Run: headless pygame with SDL's dummy video driver; simulated clock (each Clock.tick advances the game by its frame time, no real sleeping); random seed 0; keys injected as events and as key.get_pressed() state; mouse plan: one left click at the window centre at the start of phase 2, then a move to the lower-right quarter at the start of phase 3.
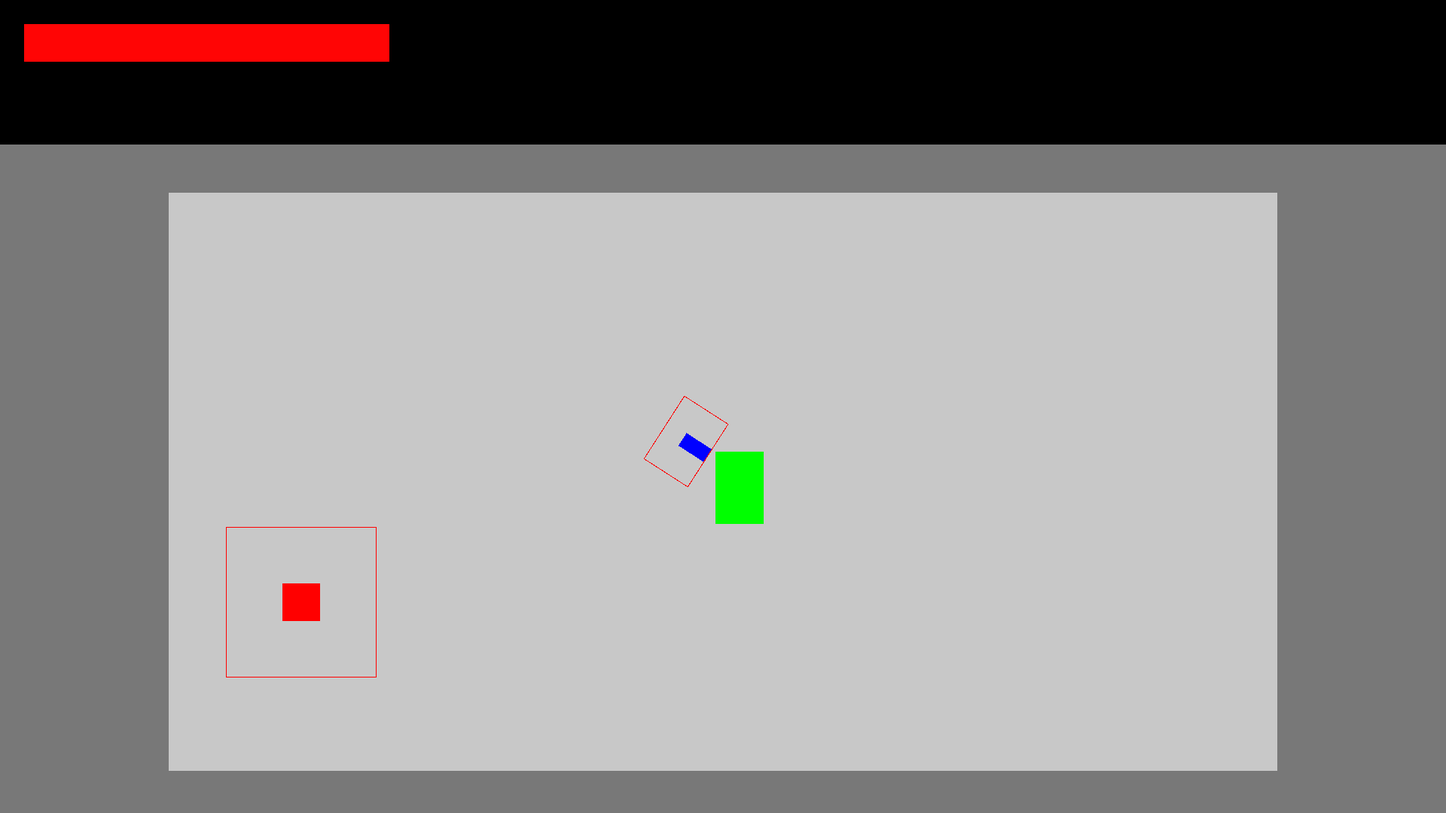
Frame 1 of 4 · flips 1–60 · no input
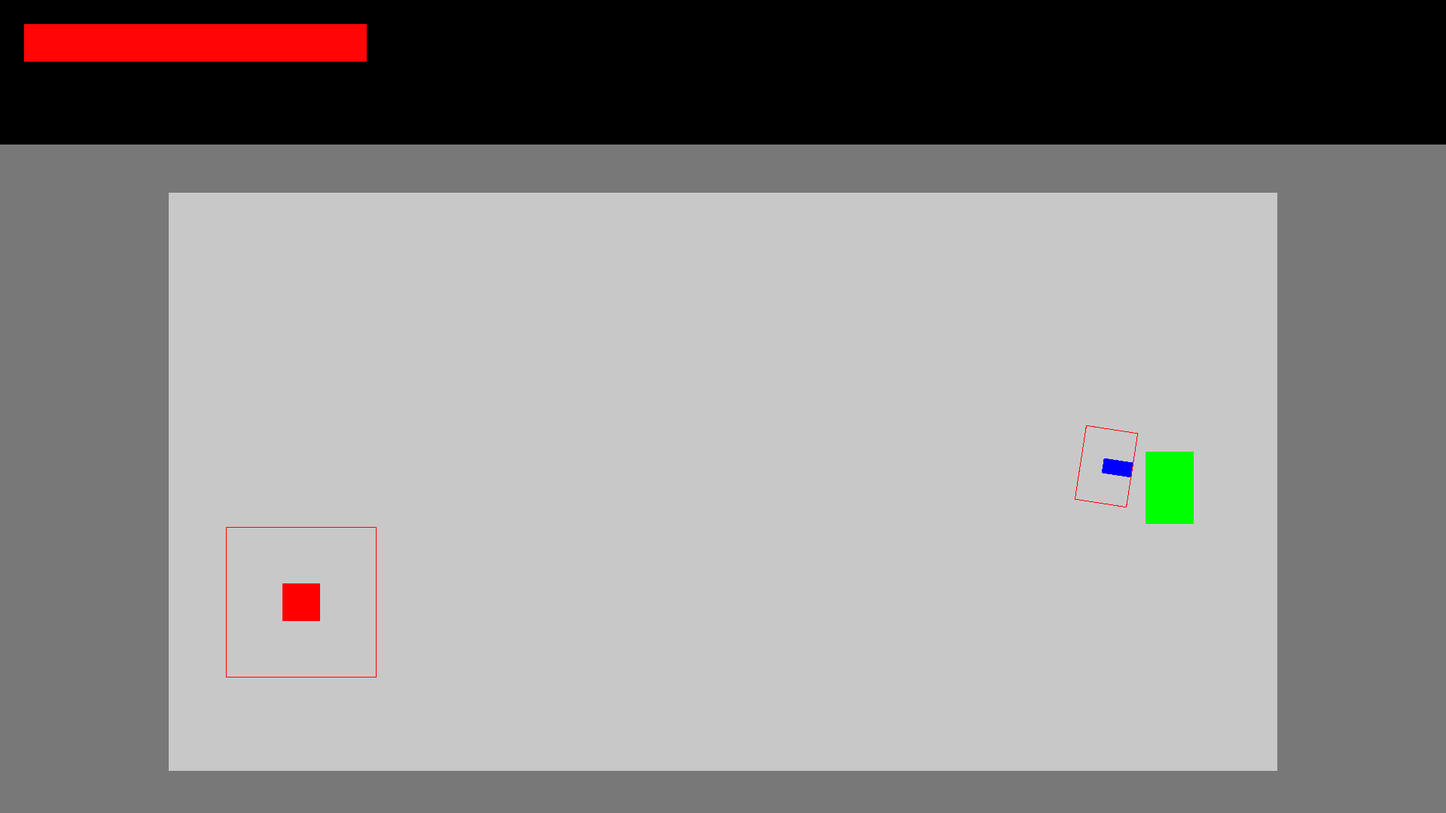
Frame 2 of 4 · flips 61–180 · clicked the window centre · tapped SPACE, RETURN · held RIGHT (→), D
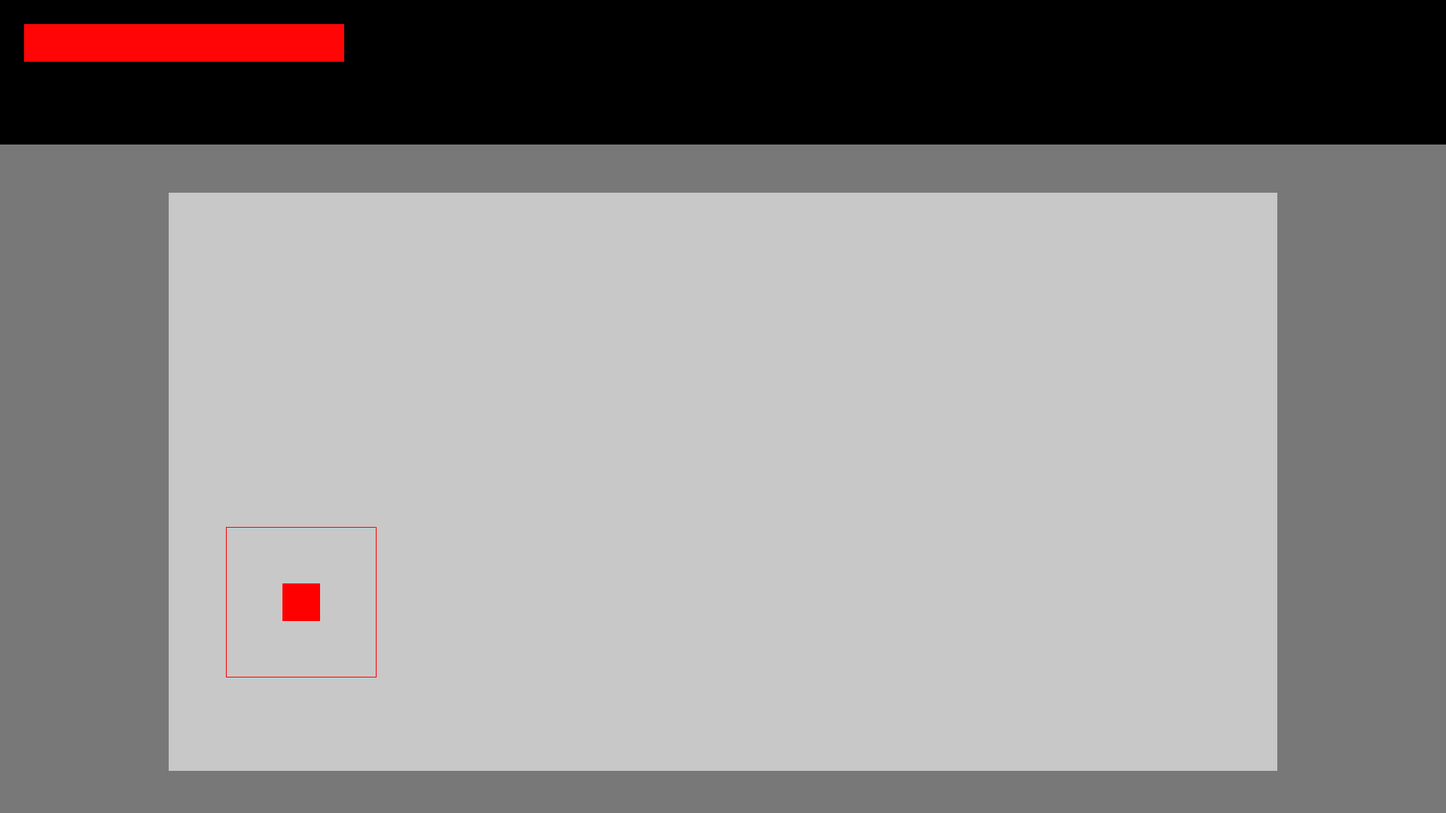
Frame 3 of 4 · flips 181–300 · moved the mouse to the lower-right quarter · held DOWN (↓), S
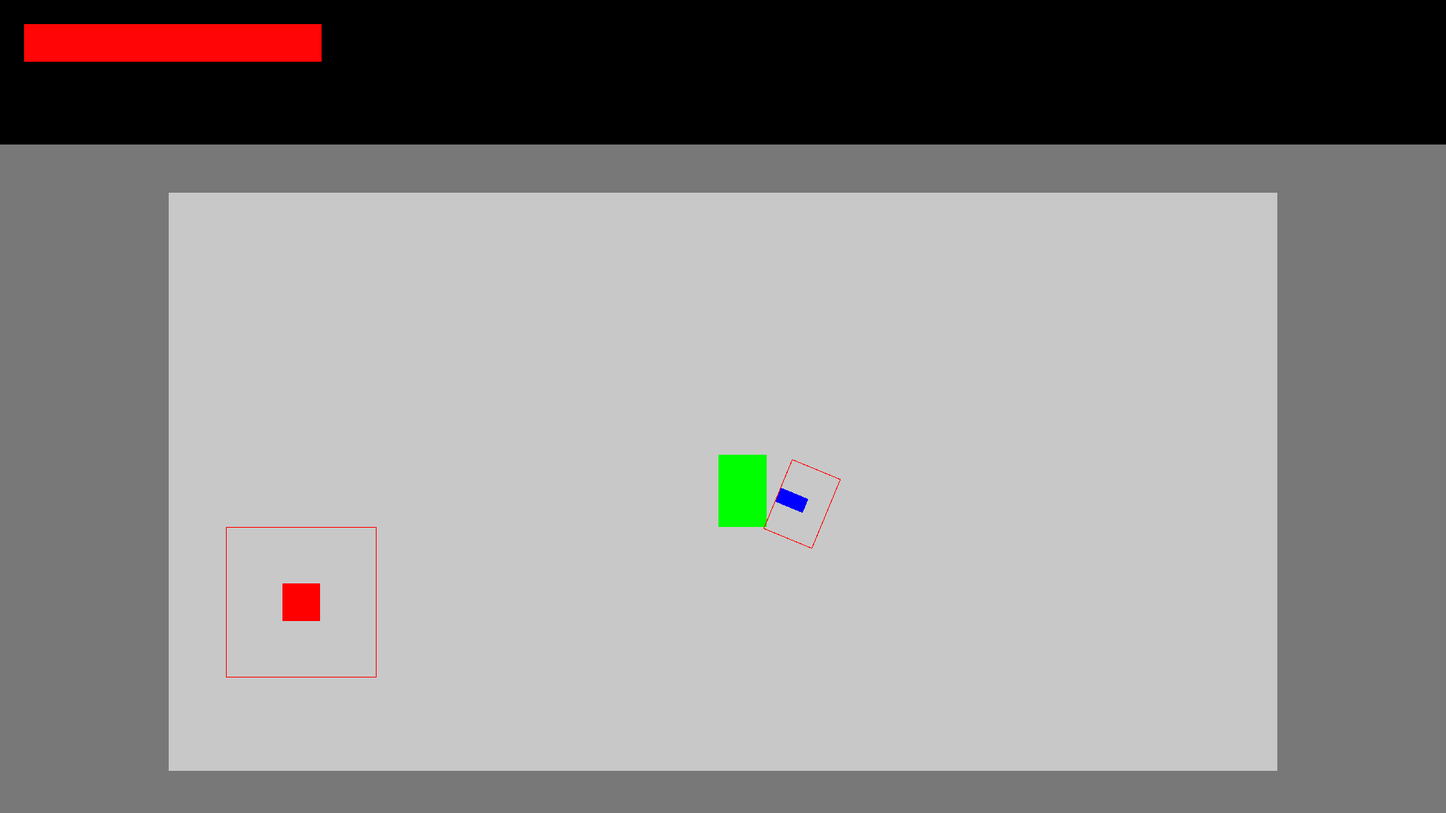
Frame 4 of 4 · flips 301–420 · held LEFT (←), A, UP (↑), W

The pygame program that drew these frames:

from pygame import *
import sys
from pygame.locals import QUIT
import math

'''
class Inimigo:
    def __init__(self, ini_x, ini_y):
        self.ini_x = ini_x
        self.ini_y = ini_y
    def hitbox(ini_x,ini_y,pos_x,pos_y):
        inimigoHitbox = Rect(ini_x, ini_y, 200, 200)
        inimigo = Rect(ini_x+75, (ini_y+75), 50, 50) 
        personagem = Rect(pos_x,pos_y,50,50)
'''


clock = time.Clock()


pos_x = 950
hp = 100
pos_y = 600
rate = 1

mapa_joguinho = [
'GGGGGGGGGGGGGGGGGGGGGGGGGGGGGGGGGGGGGGGGGGGGGGGGGGGGGGGGGGGG',#
'GGGGGGGGGGGGGGGGGGGGGGGGGGGGGGGGGGGGGGGGGGGGGGGGGGGGGGGGGGGG',#
'GGGGGGGGGGGGGGGGGGGGGGGGGGGGGGGGGGGGGGGGGGGGGGGGGGGGGGGGGGGG',#
'GGGGGGGGGGGGGGGGGGGGGGGGGGGGGGGGGGGGGGGGGGGGGGGGGGGGGGGGGGGG',#
'GGGGGGGGGGGGGGGGGGGGGGGGGGGGGGGGGGGGGGGGGGGGGGGGGGGGGGGGGGGG',#
'GGGGGGGGGGGGGGGGGGGGGGGGGGGGGGGGGGGGGGGGGGGGGGGGGGGGGGGGGGGG',#
'GGGGGGGGGGGGGGGGGGGGGGGGGGGGGGGGGGGGGGGGGGGGGGGGGGGGGGGGGGGG',
'GGGGGGGGGGGGGGGGGGGGGGGGGGGGGGGGGGGGGGGGGGGGGGGGGGGGGGGGGGGG',
'GGGGGGGWWWWWWWWWWWWWWWWWWWWWWWWWWWWWWWWWWWWWWWWWWWWWWGGGGGGG',
'GGGGGGGWWWWWWWWWWWWWWWWWWWWWWWWWWWWWWWWWWWWWWWWWWWWWWGGGGGGG',
'GGGGGGGWWWWWWWWWWWWWWWWWWWWWWWWWWWWWWWWWWWWWWWWWWWWWWGGGGGGG',
'GGGGGGGWWWWWWWWWWWWWWWWWWWWWWWWWWWWWWWWWWWWWWWWWWWWWWGGGGGGG',
'GGGGGGGWWWWWWWWWWWWWWWWWWWWWWWWWWWWWWWWWWWWWWWWWWWWWWGGGGGGG',
'GGGGGGGWWWWWWWWWWWWWWWWWWWWWWWWWWWWWWWWWWWWWWWWWWWWWWGGGGGGG',
'GGGGGGGWWWWWWWWWWWWWWWWWWWWWWWWWWWWWWWWWWWWWWWWWWWWWWGGGGGGG',
'GGGGGGGWWWWWWWWWWWWWWWWWWWWWWWWWWWWWWWWWWWWWWWWWWWWWWGGGGGGG',
'GGGGGGGWWWWWWWWWWWWWWWWWWWWWWWWWWWWWWWWWWWWWWWWWWWWWWGGGGGGG',
'GGGGGGGWWWWWWWWWWWWWWWWWWWWWWWWWWWWWWWWWWWWWWWWWWWWWWGGGGGGG',
'GGGGGGGWWWWWWWWWWWWWWWWWWWWWWWWWWWWWWWWWWWWWWWWWWWWWWGGGGGGG',
'GGGGGGGWWWWWWWWWWWWWWWWWWWWWWWWWWWWWWWWWWWWWWWWWWWWWWGGGGGGG',
'GGGGGGGWWWWWWWWWWWWWWWWWWWWWWWWWWWWWWWWWWWWWWWWWWWWWWGGGGGGG',
'GGGGGGGWWWWWWWWWWWWWWWWWWWWWWWWWWWWWWWWWWWWWWWWWWWWWWGGGGGGG',
'GGGGGGGWWWWWWWWWWWWWWWWWWWWWWWWWWWWWWWWWWWWWWWWWWWWWWGGGGGGG',
'GGGGGGGWWWWWWWWWWWWWWWWWWWWWWWWWWWWWWWWWWWWWWWWWWWWWWGGGGGGG',
'GGGGGGGWWWWWWWWWWWWWWWWWWWWWWWWWWWWWWWWWWWWWWWWWWWWWWGGGGGGG',
'GGGGGGGWWWWWWWWWWWWWWWWWWWWWWWWWWWWWWWWWWWWWWWWWWWWWWGGGGGGG',
'GGGGGGGWWWWWWWWWWWWWWWWWWWWWWWWWWWWWWWWWWWWWWWWWWWWWWGGGGGGG',
'GGGGGGGWWWWWWWWWWWWWWWWWWWWWWWWWWWWWWWWWWWWWWWWWWWWWWGGGGGGG',
'GGGGGGGWWWWWWWWWWWWWWWWWWWWWWWWWWWWWWWWWWWWWWWWWWWWWWGGGGGGG',
'GGGGGGGWWWWWWWWWWWWWWWWWWWWWWWWWWWWWWWWWWWWWWWWWWWWWWGGGGGGG',
'GGGGGGGWWWWWWWWWWWWWWWWWWWWWWWWWWWWWWWWWWWWWWWWWWWWWWGGGGGGG',
'GGGGGGGWWWWWWWWWWWWWWWWWWWWWWWWWWWWWWWWWWWWWWWWWWWWWWGGGGGGG',
'GGGGGGGGGGGGGGGGGGGGGGGGGGGGGGGGGGGGGGGGGGGGGGGGGGGGGGGGGGGG',
'GGGGGGGGGGGGGGGGGGGGGGGGGGGGGGGGGGGGGGGGGGGGGGGGGGGGGGGGGGGG'
]

#resolver o tamanho do mapa (desenhar o mapa no ponto a partir da hud, ou seja, y = 184)





tile_size = 32
screen = display.set_mode((1920, 1080))

frame_a = 1
time_frame_a = 0
ini_x = 300
ini_y = 700

radius = 70 #controla a distância da arma pro jogador
angle_offset = 0
orbital_size = (40, 20)
hitboxArma = (70,100)

atacou = False



while True:
    for ev in event.get():
        if ev.type == QUIT:
            quit()
            sys.exit()
        if ev.type == MOUSEBUTTONDOWN:
            if ev.button == 1:
                atacou = True

    keys = key.get_pressed()
    #código pra arma
    mouse_x, mouse_y = mouse.get_pos()
    dx = mouse_x - (pos_x + 32)
    dy = mouse_y - (pos_y + 32)
    orbita_angle = math.atan2(dy, dx)

    dx = mouse_x - (pos_x + 32)
    dy = mouse_y - (pos_y + 32)
    angle = math.atan2(dy, dx)

    # Orbital preso a uma órbita fixa, apontando na direção do mouse
    orbital_x = pos_x + 32 + math.cos(angle) * radius
    orbital_y = pos_y + 32 + math.sin(angle) * radius
    orbital2_x = pos_x + 32 + math.cos(angle) * (radius+15)
    orbital2_y = pos_y + 32 + math.sin(angle) * (radius+15)

    orbital_rect = Rect(0, 0, *orbital_size)
    orbital_rect.center = (orbital_x, orbital_y)
    orbital_rect2 = Rect(0, 0, *orbital_size)
    orbital_rect2.center = (orbital2_x, orbital2_y)

    #-------------------------------------------------------------------
    antigo_x = pos_x
    antigo_y = pos_y
    clock.tick(60)
    dt = clock.get_time()


    for i in range(len(mapa_joguinho)):
        for j in range(len(mapa_joguinho[i])):
            tile = mapa_joguinho[i][j]
            if tile == "G":
                draw.rect(screen, (120,120,120),((j*32,i*32,32,32)))
            if tile == "W":
                draw.rect(screen,(200,200,200),(j*32,i*32,32,32))



    draw.rect(screen,(0,0,0), (0,0,1920,192))
    vida = draw.rect(screen,(255,5,5), (32,32, 100*(hp/20), 50))


    hp -= 0.05*rate
    #inimigo:
    inimigoHitbox = Rect(ini_x, ini_y, 200, 200)
    inimigo = Rect(ini_x+75, (ini_y+75), 50, 50)


    personagem = Rect(pos_x,pos_y,64,96)
    '''
    faz o inimigo ir atras

    if pos_x not in range(ini_x, ini_x+50):
        if pos_x > ini_x+150:
            ini_x += 2
        elif pos_x < ini_x:
            ini_x -= 2
    if pos_y not in range(ini_y, ini_y+50):
        if pos_y > ini_y+150:
            ini_y += 2
        elif pos_y < ini_y:
            ini_y -= 2
    '''


    inimigoHitbox = draw.rect(screen, (255,0,0),(inimigoHitbox),1)
    inimigo = draw.rect(screen, (255,0,0),(inimigo))
    personagem = draw.rect(screen, (0,255,0),(personagem))

    #arminha denovo
    orbital_surf = Surface(orbital_size, SRCALPHA)
    orbital_surf.fill((0, 0, 255))
    rotated_surf = transform.rotate(orbital_surf, -math.degrees(angle))
    rotated_rect = rotated_surf.get_rect(center=orbital_rect.center)

    #esse daqui é so pra fazer a "hitbox"
    orbital_surf2 = Surface(hitboxArma, SRCALPHA)
    draw.rect(orbital_surf2, (255, 0, 0), orbital_surf2.get_rect(), width=1)  # apenas borda vermelha
    rotated_surf2 = transform.rotate(orbital_surf2, -math.degrees(angle))
    rotated_rect2 = rotated_surf2.get_rect(center=orbital_rect2.center)
    #se usa esse rotated rect2 pra colisão da hitbox da espada
    screen.blit(rotated_surf, rotated_rect)
    screen.blit(rotated_surf2, rotated_rect2)
    #---------------------------------------------------------------------
    if keys[K_d]:
        pos_x = pos_x + 0.3*dt


    if keys[K_a]:
        pos_x = pos_x - 0.3*dt

    if keys[K_w]:
        pos_y = pos_y - 0.3*dt

    if keys[K_s]:
        pos_y = pos_y + 0.3*dt




    coli_pers = Rect(pos_x, pos_y, 64, 64)

    colideInimigo = Rect(ini_x+75, ini_y+75, 50, 50)

    hitboxInimigo = Rect(ini_x, ini_y, 200, 75)
    hitboxInimigo2 = Rect(ini_x, ini_y, 75, 200)
    hitboxInimigo3 = Rect(ini_x+125, ini_y, 75, 200)
    hitboxInimigo4 = Rect(ini_x, ini_y+125, 200, 75)



    #colisão do inimigo
    if coli_pers.colliderect(colideInimigo):
        pos_x = antigo_x
        pos_y = antigo_y
    #colisão da hitbox
    if coli_pers.colliderect(hitboxInimigo):
        pass
    elif coli_pers.colliderect(hitboxInimigo2):
        pass
    elif coli_pers.colliderect(hitboxInimigo3):
        pass
    elif coli_pers.colliderect(hitboxInimigo4):
        pass

    #algo estranho: de vez em quando ele entende como ataque mesmo nao estando exatamente na hitbox
    if atacou:
        if colideInimigo.colliderect(rotated_rect2):
            print("gg")
            atacou = False



    display.update()
